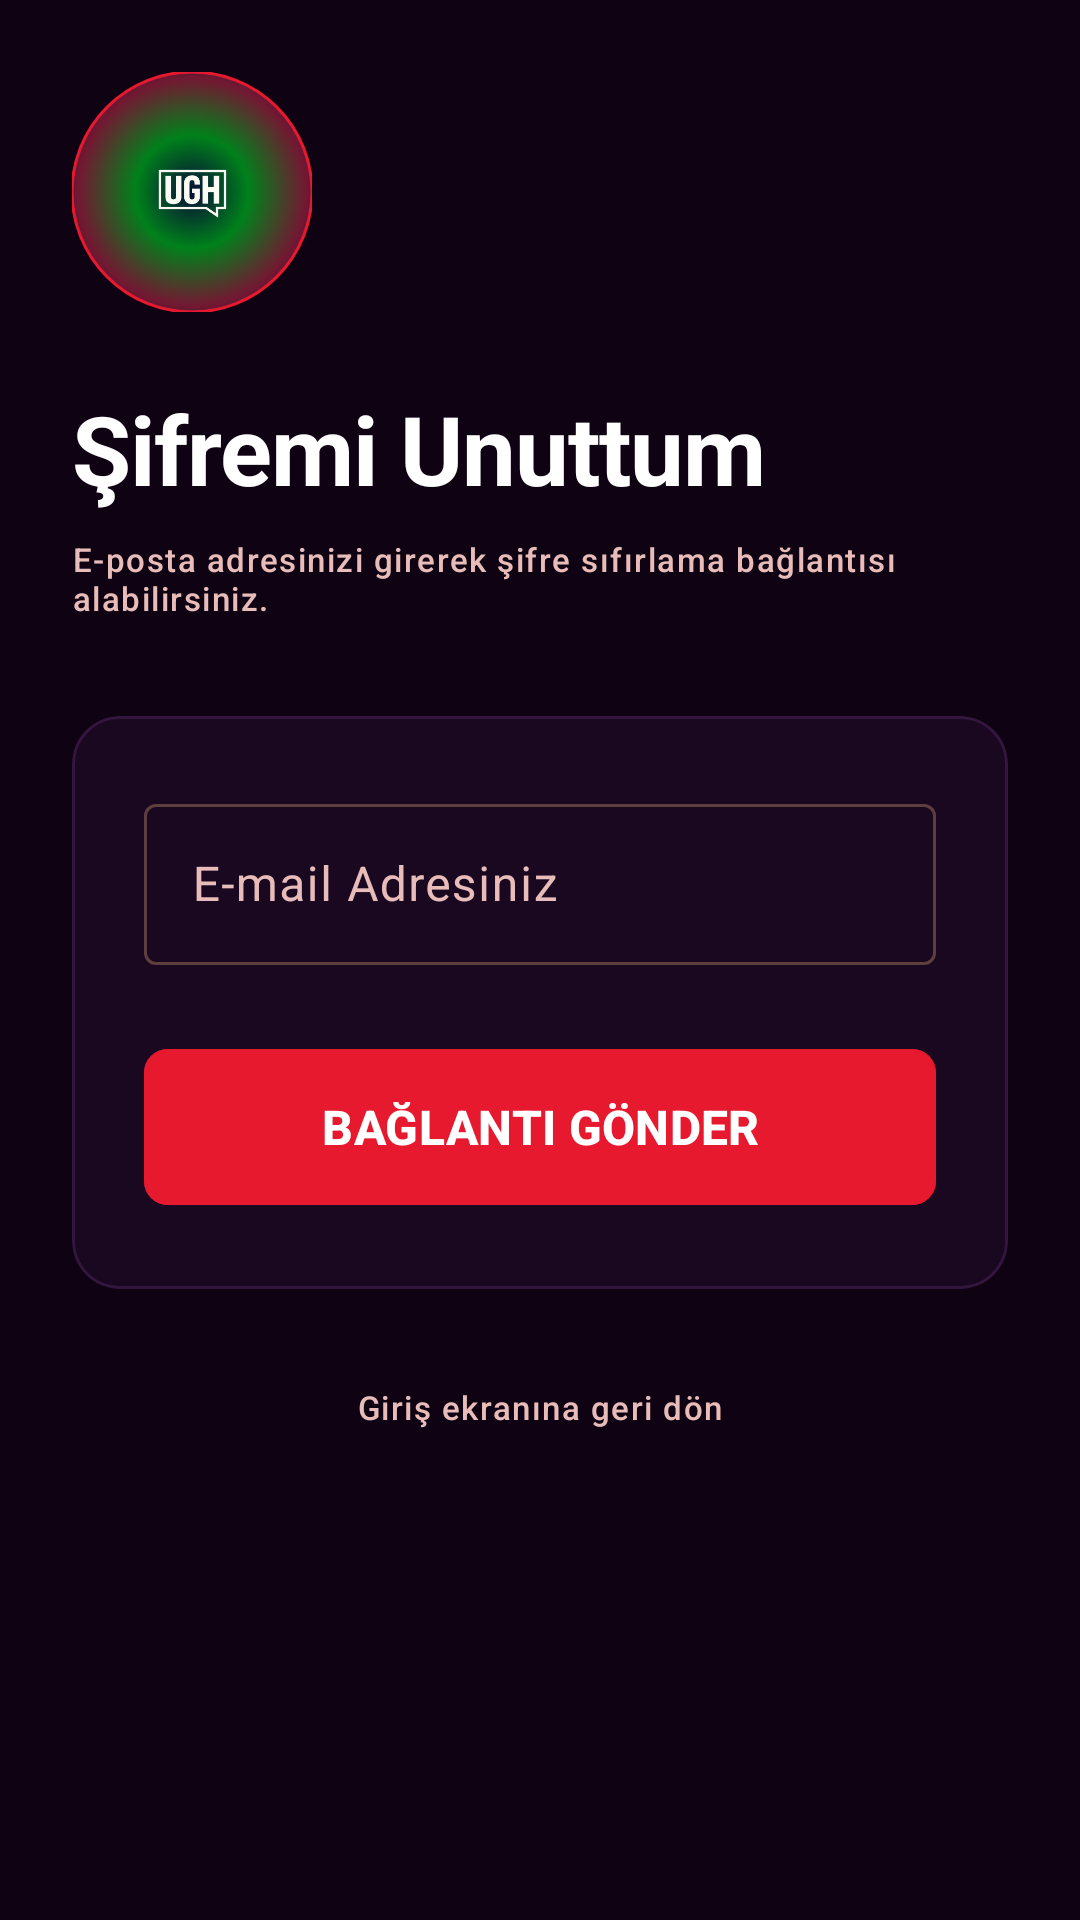

This screen was rendered from an Android layout file. Write that file and the resources it references.
<!-- AndroidManifest.xml: application theme Theme.Ughmedya -->
<!-- res/layout/activity_forgot_password.xml -->
<?xml version="1.0" encoding="utf-8"?>
<androidx.constraintlayout.widget.ConstraintLayout xmlns:android="http://schemas.android.com/apk/res/android"
    xmlns:app="http://schemas.android.com/apk/res-auto"
    xmlns:tools="http://schemas.android.com/tools"
    android:id="@+id/main"
    android:layout_width="match_parent"
    android:layout_height="match_parent"
    android:background="@color/deep_purple_black"
    android:padding="24dp"
    tools:context=".login.ForgotPasswordActivity">

    <com.google.android.material.imageview.ShapeableImageView
        android:id="@+id/logoIv"
        android:layout_width="80dp"
        android:layout_height="80dp"
        android:src="@drawable/ughmedya"
        app:layout_constraintStart_toStartOf="parent"
        app:layout_constraintTop_toTopOf="parent"
        app:shapeAppearanceOverlay="@style/ShapeAppearance.Ughmedya.Circle"
        app:strokeColor="@color/vibrant_red"
        app:strokeWidth="1dp" />

    <TextView
        android:id="@+id/titleTv"
        android:layout_width="wrap_content"
        android:layout_height="wrap_content"
        android:layout_marginTop="24dp"
        android:text="Şifremi Unuttum"
        android:textAppearance="@style/TextAppearance.Ughmedya.HeadlineBold"
        android:textColor="@color/white"
        android:textSize="32sp"
        app:layout_constraintStart_toStartOf="parent"
        app:layout_constraintTop_toBottomOf="@id/logoIv" />

    <TextView
        android:id="@+id/instructionTv"
        android:layout_width="0dp"
        android:layout_height="wrap_content"
        android:layout_marginTop="8dp"
        android:text="E-posta adresinizi girerek şifre sıfırlama bağlantısı alabilirsiniz."
        android:textAppearance="@style/TextAppearance.Ughmedya.LabelSmall"
        android:textColor="@color/on_surface_variant"
        app:layout_constraintEnd_toEndOf="parent"
        app:layout_constraintStart_toStartOf="parent"
        app:layout_constraintTop_toBottomOf="@id/titleTv" />

    <com.google.android.material.card.MaterialCardView
        android:id="@+id/formCard"
        android:layout_width="match_parent"
        android:layout_height="wrap_content"
        android:layout_marginTop="32dp"
        app:cardBackgroundColor="@color/media_card_bg"
        app:cardCornerRadius="16dp"
        app:layout_constraintTop_toBottomOf="@id/instructionTv"
        app:strokeColor="@color/border_standard"
        app:strokeWidth="1dp">

        <LinearLayout
            android:layout_width="match_parent"
            android:layout_height="wrap_content"
            android:orientation="vertical"
            android:padding="24dp">

            <com.google.android.material.textfield.TextInputLayout
                android:id="@+id/emailTil"
                style="@style/Widget.Ughmedya.TextInputLayout"
                android:layout_width="match_parent"
                android:layout_height="wrap_content"
                android:hint="E-mail Adresiniz"
                app:startIconDrawable="@drawable/ic_email"
                app:startIconTint="@color/on_surface_variant">

                <com.google.android.material.textfield.TextInputEditText
                    android:id="@+id/emailEt"
                    android:layout_width="match_parent"
                    android:layout_height="wrap_content"
                    android:inputType="textEmailAddress"
                    android:textColor="@color/white"
                    android:paddingTop="16dp"
                    android:paddingBottom="16dp" />
            </com.google.android.material.textfield.TextInputLayout>

            <com.google.android.material.button.MaterialButton
                android:id="@+id/submitBtn"
                android:layout_width="match_parent"
                android:layout_height="60dp"
                android:layout_marginTop="24dp"
                android:backgroundTint="@color/vibrant_red"
                android:text="BAĞLANTI GÖNDER"
                android:textAppearance="@style/TextAppearance.Ughmedya.LabelBold"
                android:textColor="@color/white"
                android:textSize="16sp"
                app:cornerRadius="8dp"
                app:elevation="4dp" />

        </LinearLayout>
    </com.google.android.material.card.MaterialCardView>

    <TextView
        android:id="@+id/backToLoginTv"
        android:layout_width="wrap_content"
        android:layout_height="wrap_content"
        android:layout_marginTop="24dp"
        android:padding="8dp"
        android:text="Giriş ekranına geri dön"
        android:textAppearance="@style/TextAppearance.Ughmedya.LabelSmall"
        android:textColor="@color/on_surface_variant"
        app:layout_constraintEnd_toEndOf="parent"
        app:layout_constraintStart_toStartOf="parent"
        app:layout_constraintTop_toBottomOf="@id/formCard" />

</androidx.constraintlayout.widget.ConstraintLayout>
<!-- resources referenced by this layout -->
<resources>
  <color name="border_standard">#33163d</color>
  <color name="deep_purple_black">#0f0212</color>
  <color name="media_card_bg">#1a0820</color>
  <color name="on_surface_variant">#e7bcb9</color>
  <color name="vibrant_red">#e6192e</color>
  <color name="white">#FFFFFFFF</color>
  <style name="ShapeAppearance.Ughmedya.Circle" parent="ShapeAppearance.Material3.MediumComponent">
          <item name="cornerSize">50%</item>
      </style>
  <style name="TextAppearance.Ughmedya.HeadlineBold" parent="TextAppearance.Material3.HeadlineLarge">
          <item name="android:textStyle">bold</item>
          <item name="android:letterSpacing">-0.01</item>
      </style>
  <style name="TextAppearance.Ughmedya.LabelBold" parent="TextAppearance.Material3.LabelLarge">
          <item name="android:textStyle">bold</item>
          <item name="android:textAllCaps">true</item>
          <item name="android:fontFamily">monospace</item>
      </style>
  <style name="TextAppearance.Ughmedya.LabelSmall" parent="TextAppearance.Material3.LabelSmall">
          <item name="android:fontFamily">monospace</item>
      </style>
  <style name="Widget.Ughmedya.TextInputLayout" parent="Widget.Material3.TextInputLayout.OutlinedBox">
          <item name="boxStrokeColor">@color/input_stroke_color</item>
          <item name="boxStrokeWidth">1dp</item>
          <item name="boxStrokeWidthFocused">2dp</item>
          <item name="boxBackgroundColor">@color/media_card_bg</item>
          <item name="hintTextColor">@color/vibrant_red</item>
          <item name="hintTextAppearance">@style/TextAppearance.Ughmedya.InputLabel</item>
          <item name="boxCornerRadiusBottomEnd">4dp</item>
          <item name="boxCornerRadiusBottomStart">4dp</item>
          <item name="boxCornerRadiusTopEnd">4dp</item>
          <item name="boxCornerRadiusTopStart">4dp</item>
      </style>
  <style name="Theme.Ughmedya" parent="Base.Theme.Ughmedya" />
  <style name="TextAppearance.Ughmedya.InputLabel" parent="TextAppearance.Material3.LabelSmall">
          <item name="android:textAllCaps">true</item>
          <item name="android:fontFamily">monospace</item>
          <item name="android:textColor">@color/on_surface_variant</item>
          <item name="android:textSize">12sp</item>
      </style>
  <color name="primary">#ffb3ae</color>
  <color name="on_primary">#68000c</color>
  <color name="primary_container">#e6192e</color>
  <color name="on_primary_container">#fffcff</color>
  <color name="secondary">#40e56c</color>
  <color name="on_secondary">#003912</color>
  <color name="secondary_container">#02c953</color>
  <color name="on_secondary_container">#004d1b</color>
  <color name="tertiary">#ebb2ff</color>
  <color name="on_tertiary">#520071</color>
  <color name="tertiary_container">#a64dcc</color>
  <color name="on_tertiary_container">#fffdff</color>
  <color name="error">#ffb4ab</color>
  <color name="on_error">#690005</color>
  <color name="error_container">#93000a</color>
  <color name="on_error_container">#ffdad6</color>
  <color name="background">#1e0d20</color>
  <color name="on_background">#f7d9f6</color>
  <color name="surface">#1e0d20</color>
  <color name="on_surface">#f7d9f6</color>
  <color name="surface_variant">#422e43</color>
  <color name="surface_container">#2b192d</color>
  <color name="surface_container_low">#271529</color>
  <color name="surface_container_lowest">#18081b</color>
  <color name="surface_container_high">#362338</color>
  <color name="surface_container_highest">#422e43</color>
  <color name="outline">#ae8885</color>
  <color name="outline_variant">#5d3f3d</color>
</resources>
